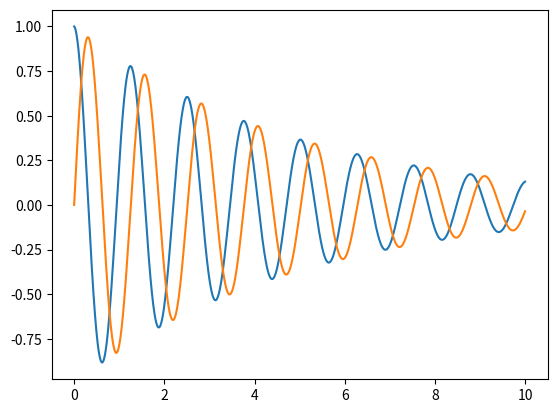
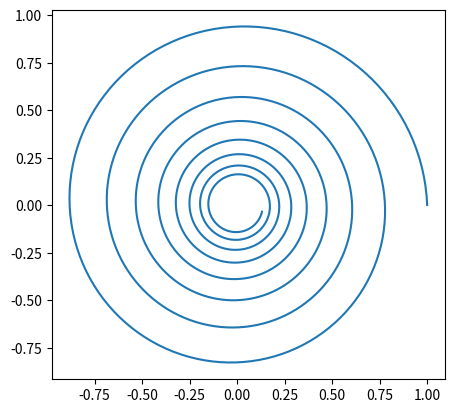

Reproduce these figures in Python, in order.
# -*- coding: utf-8 -*-
"""
Created on Wed Mar 30 17:29:08 2022

[redacted]
"""

from scipy.integrate import quad
import numpy as np
import math
import matplotlib.pyplot as plt

x = 5.0
y = 0.2

z = x + y*1j
t = np.linspace(0, 10, 1000)

def f(t):
    return np.exp(z*t*1j)

plt.plot(t, f(t).real)
plt.plot(t, f(t).imag)
plt.show()
fig = plt.figure()
ax = fig.add_subplot(111)
ax.set_aspect('equal', adjustable='box')
plt.plot(f(t).real, f(t).imag)



